Run: headless pygame with SDL's dummy video driver; simulated clock (each Clock.tick advances the game by its frame time, no real sleeping); random seed 0; keys injected as events and as key.get_pressed() state; no mouse input.
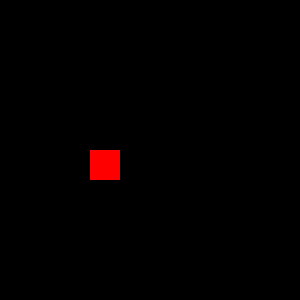
Frame 1 of 4 · flips 1–60 · no input
Frame 2 of 4 · flips 61–180 · tapped SPACE, RETURN · held RIGHT (→), D · screen unchanged from frame 1, image omitted
Frame 3 of 4 · flips 181–300 · held DOWN (↓), S · screen unchanged from frame 2, image omitted
Frame 4 of 4 · flips 301–420 · held LEFT (←), A, UP (↑), W · screen unchanged from frame 3, image omitted

The pygame program that drew these frames:

import pygame
grid_width=30
grid_height=30
rows = 10
columns = 10
x_size = grid_width * columns
y_size = grid_height * rows

game_data=[[0 for col in range(columns)] for row in range(rows)]

game_data[3][4]=1 

def getSnakeHead() :
    for r in range(rows):
        for c in range(columns):
            if game_data[r][c] == 1:
                new_r=r
                new_c=c#+1
                return new_r,new_c
            
def clearData():
    for y in range(len(game_data)):
        for x in range(len(game_data[y])):
            game_data[y][x]=0        

def move_snake(direction): #1:up 2:down 3:left 4:right
    if getSnakeHead() is not  None:
        new_r,new_c=getSnakeHead()
        if direction==1:
            new_r=new_r-1
            new_c=new_c
        elif direction ==2:
            new_r=new_r+1
            new_c=new_c
        elif direction ==3:
            new_r=new_r
            new_c=new_c-1
        else:
            new_r=new_r
            new_c=new_c+1
        clearData()
        game_data[new_r][new_c]=1 
    return game_data


def draw_rect():
    screen.fill((0,0,0))
    snake_color=(255,0,0)
    for r in range(rows):
        for c in range(columns):
            if game_data[r][c]>=1:
                pygame.draw.rect(screen,snake_color,pygame.Rect(r * grid_height,c * grid_width, grid_width, grid_height))
                        
    pygame.display.flip()
 
pygame.init()
screen = pygame.display.set_mode((x_size, y_size))

done = False
clock= pygame.time.Clock()
while not done:
    # handle events
    for event in pygame.event.get() :
        if event.type == pygame.QUIT :
            done = True
    # handle movement
    #pressed = pygame.key.get_pressed()
    #if pressed[pygame.K_UP]:y-=10
    #if pressed[pygame.K_DOWN]:y+=10
    #if pressed[pygame.K_LEFT]:x-=10
    #if pressed[pygame.K_RIGHT]:x+=10
    
    # Draw the game
    draw_rect()
    #call the function
    getSnakeHead()
    move_snake(3)
    # handle FPS
    clock.tick(20)          
                
# close and exit
pygame.display.quit()
pygame.quit()
exit()
